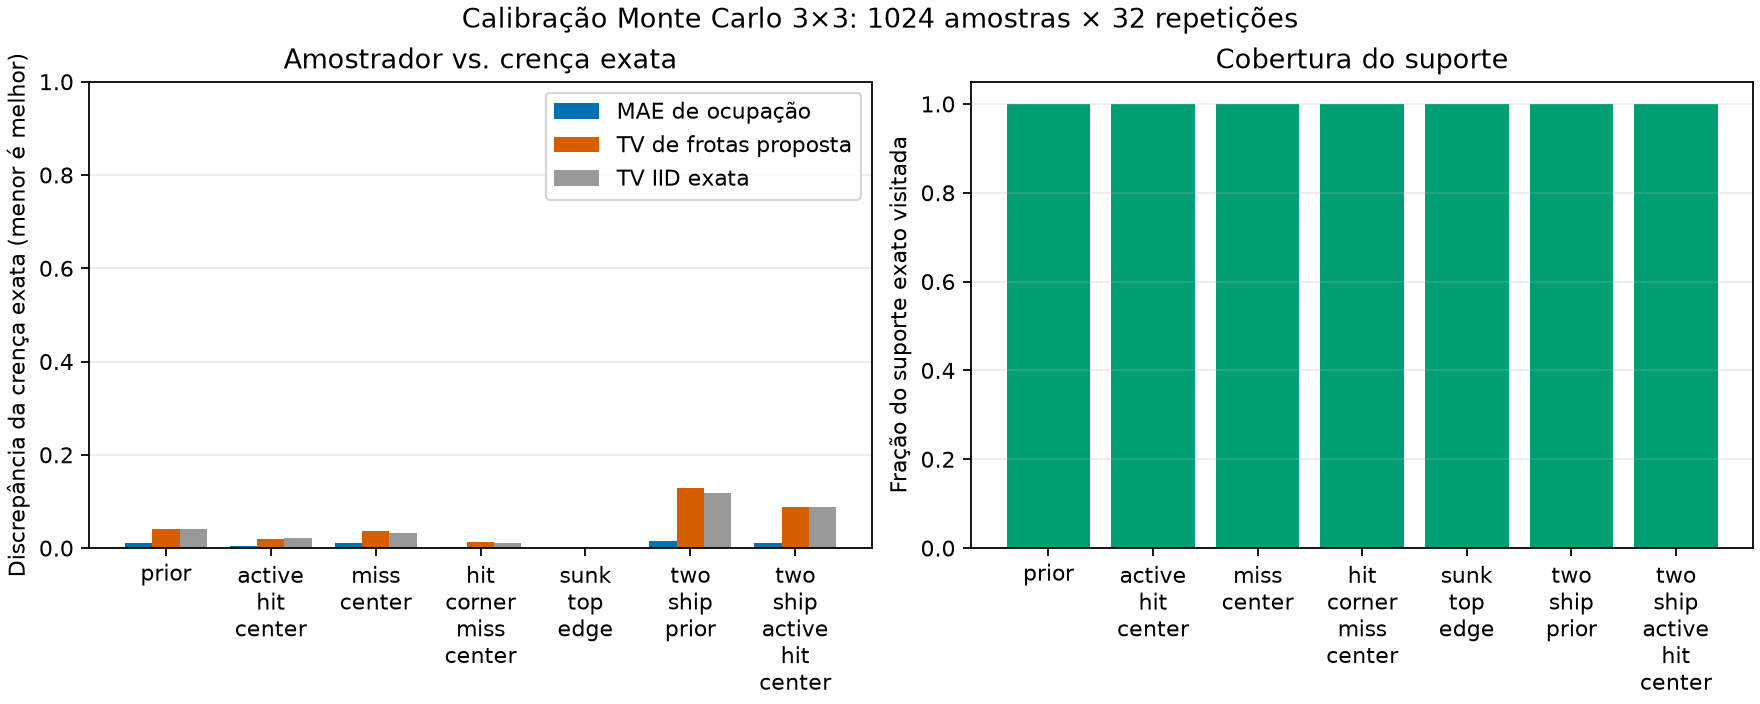

Data behind this chart, as committed beside it:
case, exact_fleet_count, sample_count, repetitions, occupancy_mean_absolute_error, occupancy_root_mean_squared_error, occupancy_max_absolute_error, fleet_distribution_total_variation, ideal_iid_fleet_distribution_total_varia…, fleet_distribution_tv_excess_vs_iid, exact_support_coverage, unexpected_sample_mass, restart_count, backtrack_count
prior, 12, 1024, 32, 0.01081, 0.01299, 0.02441, 0.04173, 0.04001, 0.001719, 1.0, 0.0, 0.0, 0.0
active-hit-center, 4, 1024, 32, 0.004483, 0.007713, 0.01675, 0.02017, 0.02213, -0.001953, 1.0, 0.0, 0.0, 0.0
miss-center, 8, 1024, 32, 0.009922, 0.01258, 0.02448, 0.0361, 0.03131, 0.004791, 1.0, 0.0, 0.0, 0.0
hit-corner-miss-center, 2, 1024, 32, 0.002679, 0.005683, 0.01205, 0.01205, 0.01175, 0.0003052, 1.0, 0.0, 0.0, 0.0
sunk-top-edge, 1, 1024, 32, 0.0, 0.0, 0.0, 0.0, 0.0, 0.0, 1.0, 0.0, 0.0, 0.0
two-ship-prior, 88, 1024, 32, 0.01608, 0.02032, 0.04113, 0.1287, 0.1173, 0.01147, 1.0, 0.0, 0.0, 0.0
two-ship-active-hit-center, 48, 1024, 32, 0.01078, 0.01377, 0.02594, 0.08718, 0.08727, -9.1552734375e-05, 1.0, 0.0, 0.0, 0.0
